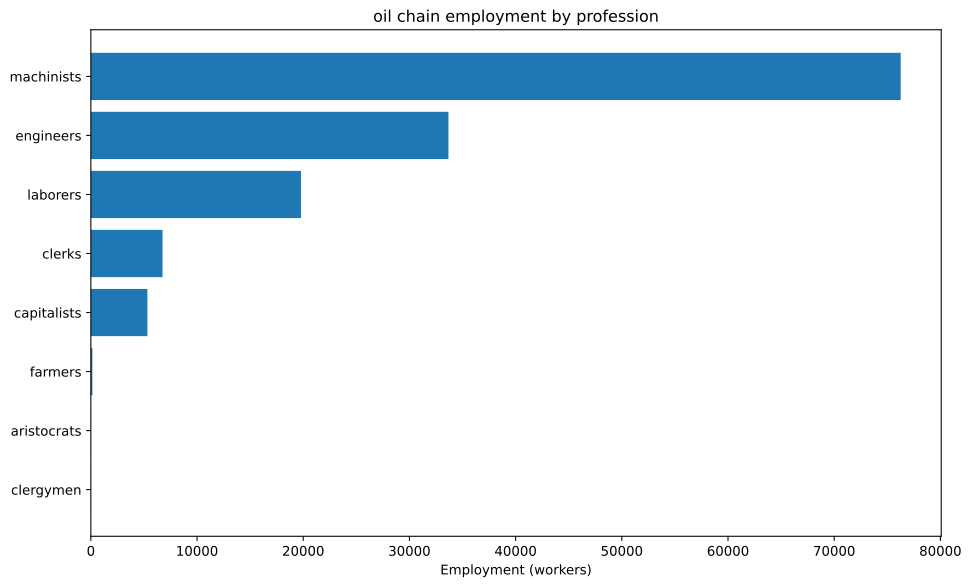

The table this chart was drawn from, first rows:
config, building, profession, employment
building_tooling_workshops+pm_rubber_gri…, building_tooling_workshops, capitalists, 71.8
building_tooling_workshops+pm_rubber_gri…, building_tooling_workshops, engineers, 359
building_tooling_workshops+pm_rubber_gri…, building_tooling_workshops, machinists, 718
building_paper_mills+pm_bleached_paper+p…, building_paper_mills, capitalists, 6.452
building_paper_mills+pm_bleached_paper+p…, building_paper_mills, engineers, 32.26
building_paper_mills+pm_bleached_paper+p…, building_paper_mills, laborers, 64.52
building_paper_mills+pm_bleached_paper+p…, building_paper_mills, machinists, 64.52
building_chemical_plants+pm_improved_fer…, building_chemical_plants, capitalists, 7.854
building_chemical_plants+pm_improved_fer…, building_chemical_plants, engineers, 78.54
building_chemical_plants+pm_improved_fer…, building_chemical_plants, laborers, 157.1
building_chemical_plants+pm_improved_fer…, building_chemical_plants, machinists, 117.8
building_explosives_factory+pm_brine_ele…, building_explosives_factory, capitalists, 21.51
building_explosives_factory+pm_brine_ele…, building_explosives_factory, engineers, 322.6
building_explosives_factory+pm_brine_ele…, building_explosives_factory, laborers, 215.1
building_explosives_factory+pm_brine_ele…, building_explosives_factory, machinists, 258.1
building_synthetics_plants+pm_dye_produc…, building_synthetics_plants, capitalists, 0.8065
building_synthetics_plants+pm_dye_produc…, building_synthetics_plants, engineers, 16.13
building_synthetics_plants+pm_dye_produc…, building_synthetics_plants, laborers, 8.065
building_synthetics_plants+pm_dye_produc…, building_synthetics_plants, machinists, 12.1
building_steel_mills+pm_open_hearth_proc…, building_steel_mills, capitalists, 169.7
building_steel_mills+pm_open_hearth_proc…, building_steel_mills, engineers, 1273
building_steel_mills+pm_open_hearth_proc…, building_steel_mills, laborers, 848.4
building_steel_mills+pm_open_hearth_proc…, building_steel_mills, machinists, 2121
building_motor_industry+pm_electric_engi…, building_motor_industry, capitalists, 387.7
building_motor_industry+pm_electric_engi…, building_motor_industry, engineers, 3877
building_motor_industry+pm_electric_engi…, building_motor_industry, laborers, 3877
building_motor_industry+pm_electric_engi…, building_motor_industry, machinists, 3877
building_coal_mine+pm_diesel_pump_buildi…, building_coal_mine, capitalists, 150.3
building_coal_mine+pm_diesel_pump_buildi…, building_coal_mine, engineers, 1127
building_coal_mine+pm_diesel_pump_buildi…, building_coal_mine, machinists, 2254
building_iron_mine+pm_diesel_pump_buildi…, building_iron_mine, capitalists, 172.3
building_iron_mine+pm_diesel_pump_buildi…, building_iron_mine, engineers, 1292
building_iron_mine+pm_diesel_pump_buildi…, building_iron_mine, machinists, 2584
building_sulfur_mine+pm_diesel_pump_buil…, building_sulfur_mine, capitalists, 14.71
building_sulfur_mine+pm_diesel_pump_buil…, building_sulfur_mine, engineers, 73.53
building_sulfur_mine+pm_diesel_pump_buil…, building_sulfur_mine, machinists, 220.6
building_power_plant+pm_coal-fired_plant…, building_power_plant, capitalists, 445.7
building_power_plant+pm_coal-fired_plant…, building_power_plant, engineers, 2496
building_power_plant+pm_coal-fired_plant…, building_power_plant, laborers, 3566
building_power_plant+pm_coal-fired_plant…, building_power_plant, machinists, 2674
building_logging_camp+pm_electric_saw_mi…, building_logging_camp, capitalists, 1.936
building_logging_camp+pm_electric_saw_mi…, building_logging_camp, engineers, 9.678
building_logging_camp+pm_electric_saw_mi…, building_logging_camp, laborers, 9.678
building_logging_camp+pm_electric_saw_mi…, building_logging_camp, machinists, 19.36
building_rubber_plantation+automatic_irr…, building_rubber_plantation, aristocrats, 11.97
building_rubber_plantation+automatic_irr…, building_rubber_plantation, clergymen, 11.97
building_rubber_plantation+automatic_irr…, building_rubber_plantation, farmers, 143.6
building_rubber_plantation+automatic_irr…, building_rubber_plantation, laborers, 239.3
building_rubber_plantation+automatic_irr…, building_rubber_plantation, machinists, 59.83
building_oil_rig+pm_combustion_derricks+…, building_oil_rig, capitalists, 2524
building_oil_rig+pm_combustion_derricks+…, building_oil_rig, engineers, 22716
building_oil_rig+pm_combustion_derricks+…, building_oil_rig, machinists, 50481
building_railway+pm_electric_trains+pm_s…, building_railway, capitalists, 1350
building_railway+pm_electric_trains+pm_s…, building_railway, clerks, 6751
building_railway+pm_electric_trains+pm_s…, building_railway, laborers, 10801
building_railway+pm_electric_trains+pm_s…, building_railway, machinists, 10801
